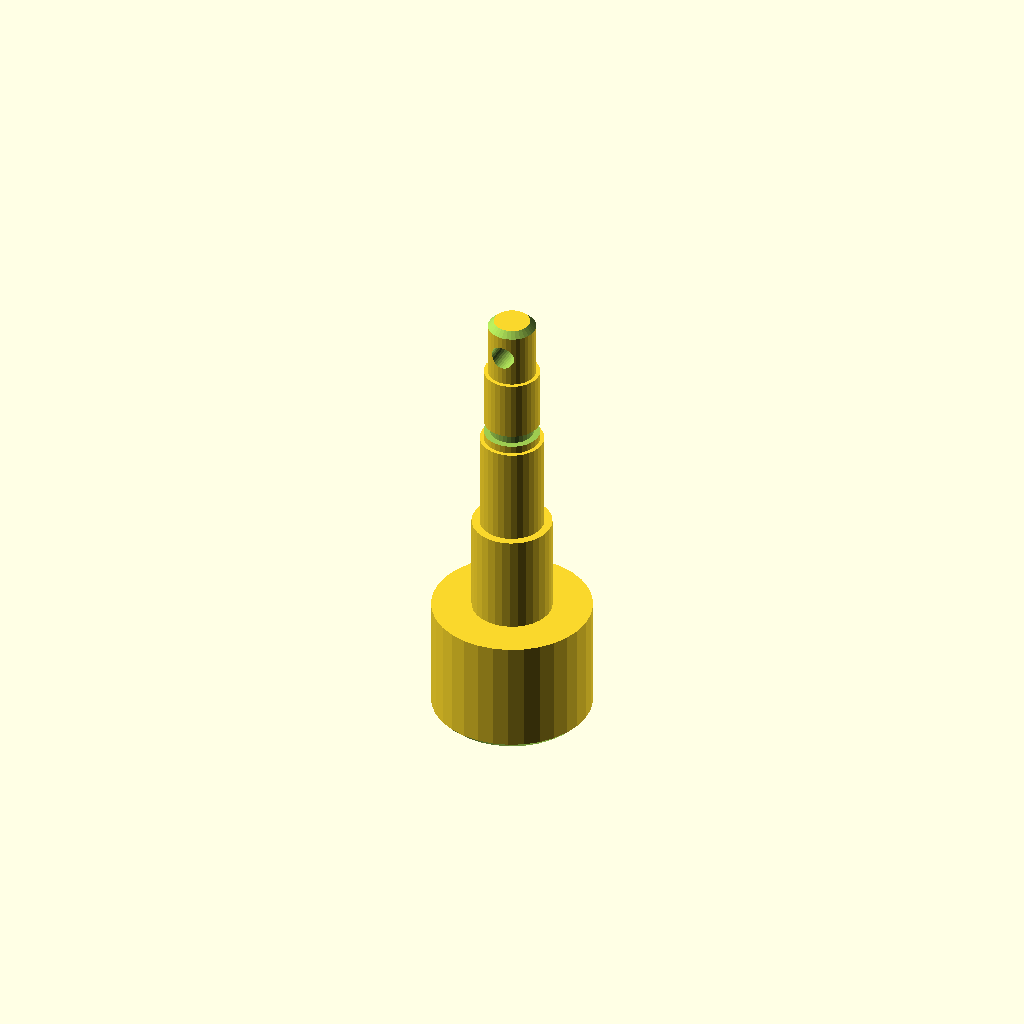
Cell 1: rendered with the file's own defaults.
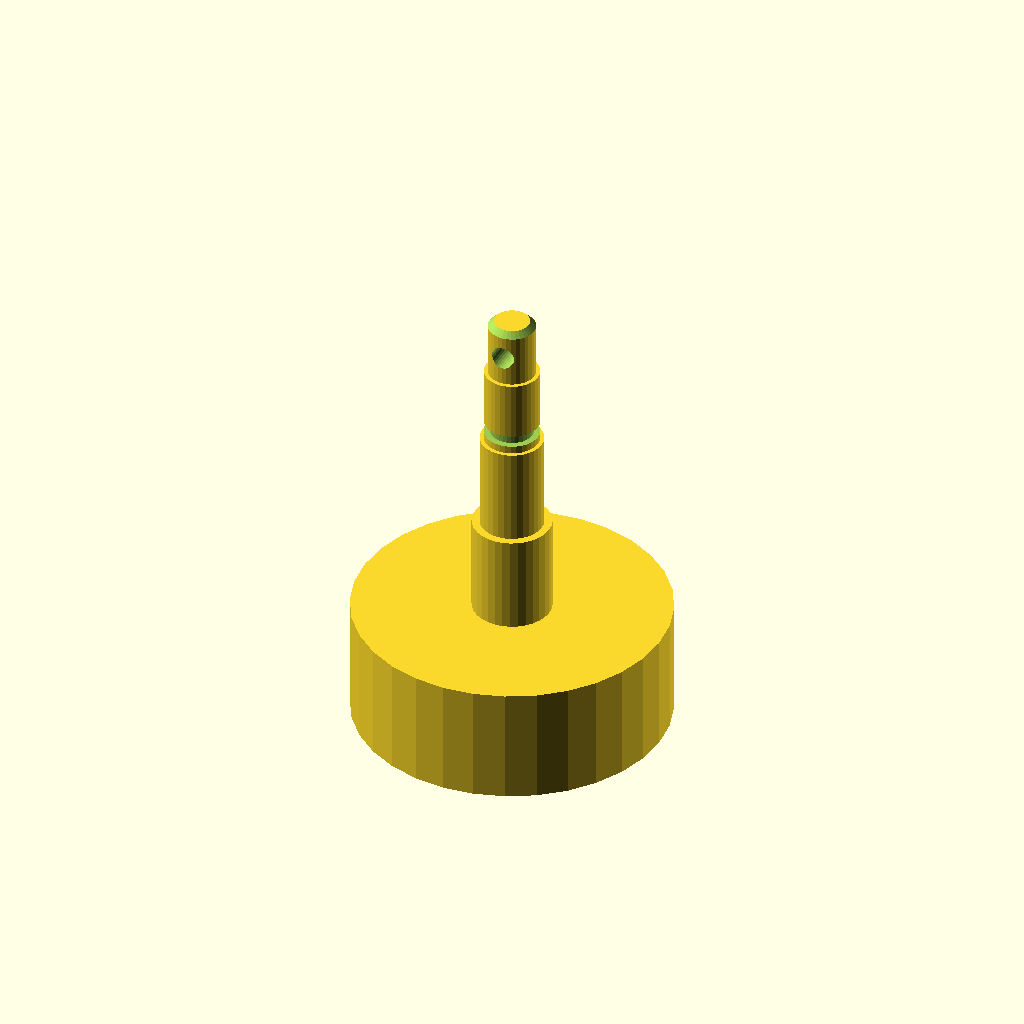
Cell 2: d1 = 80 (everything else at default).
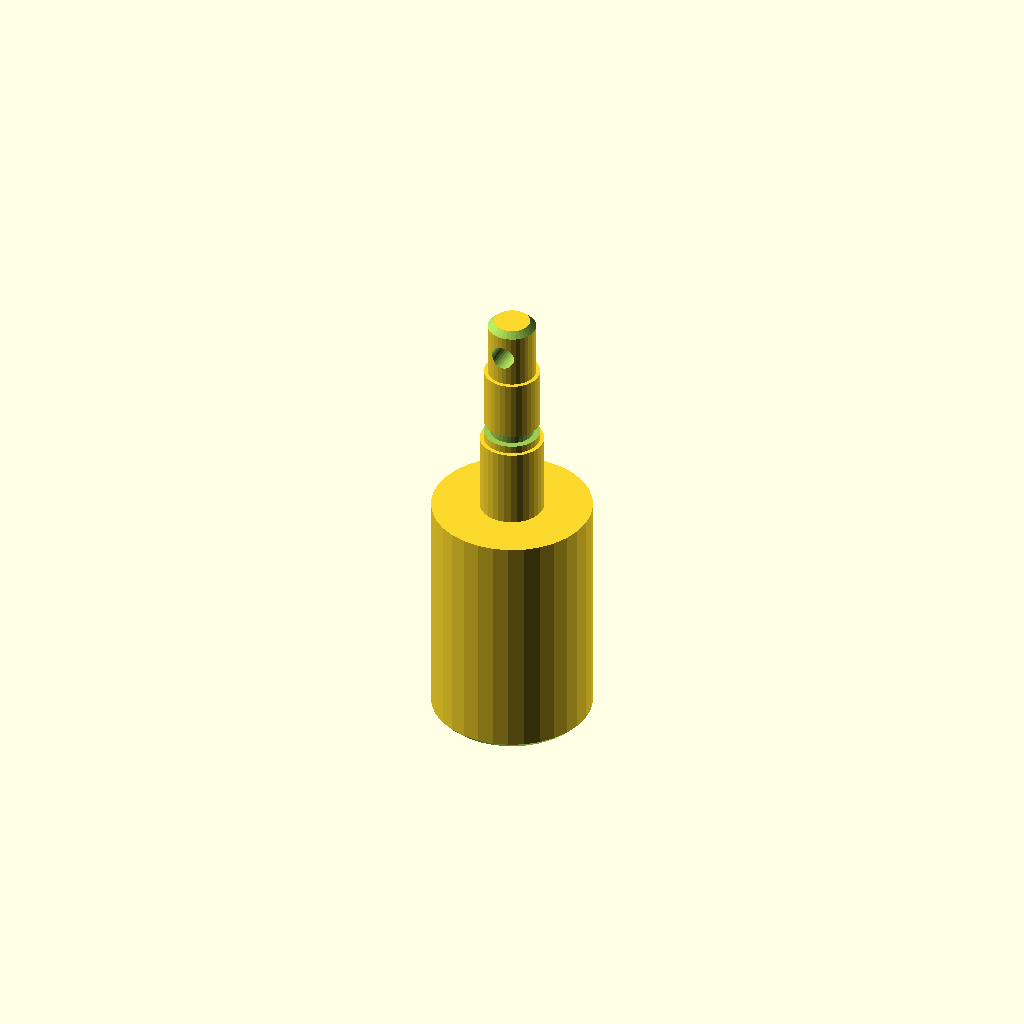
Cell 3: the same model with len1 = 60.
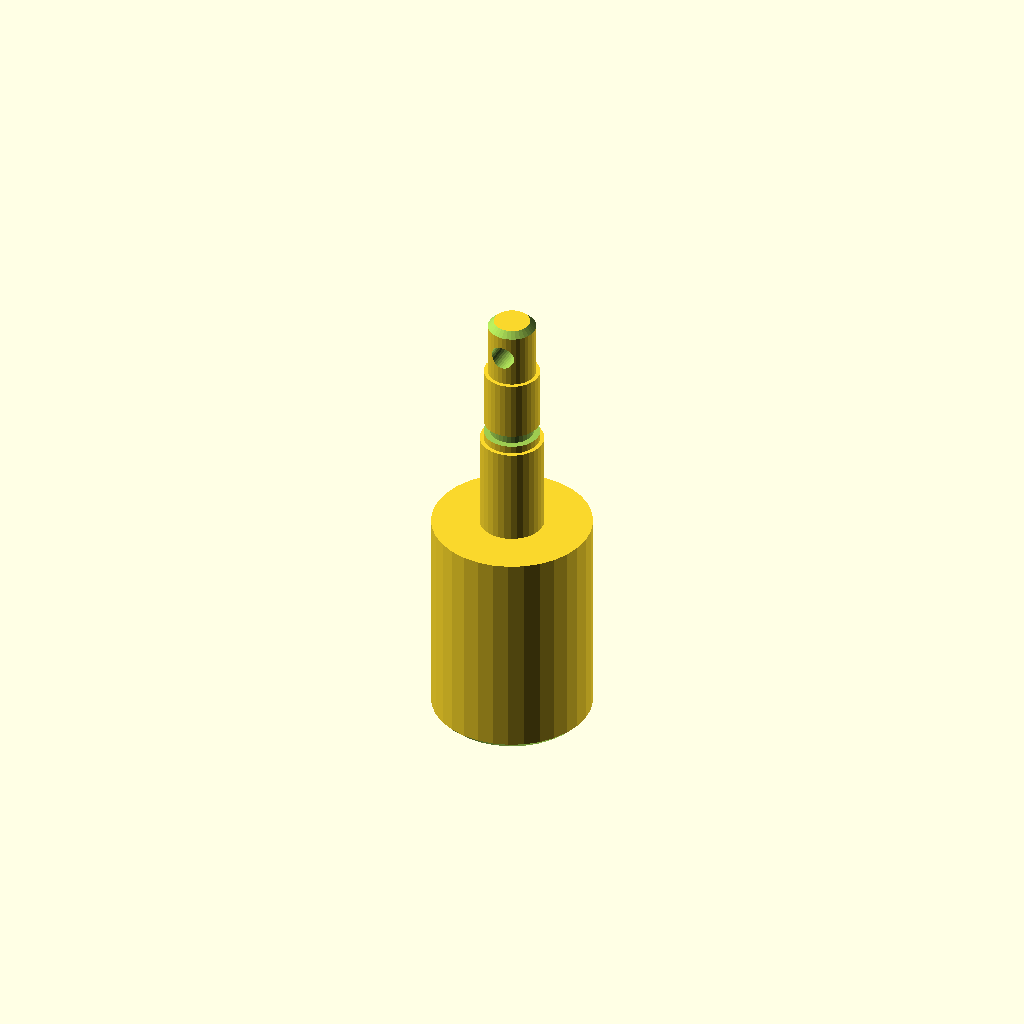
Cell 4: d2 = 40 (everything else at default).
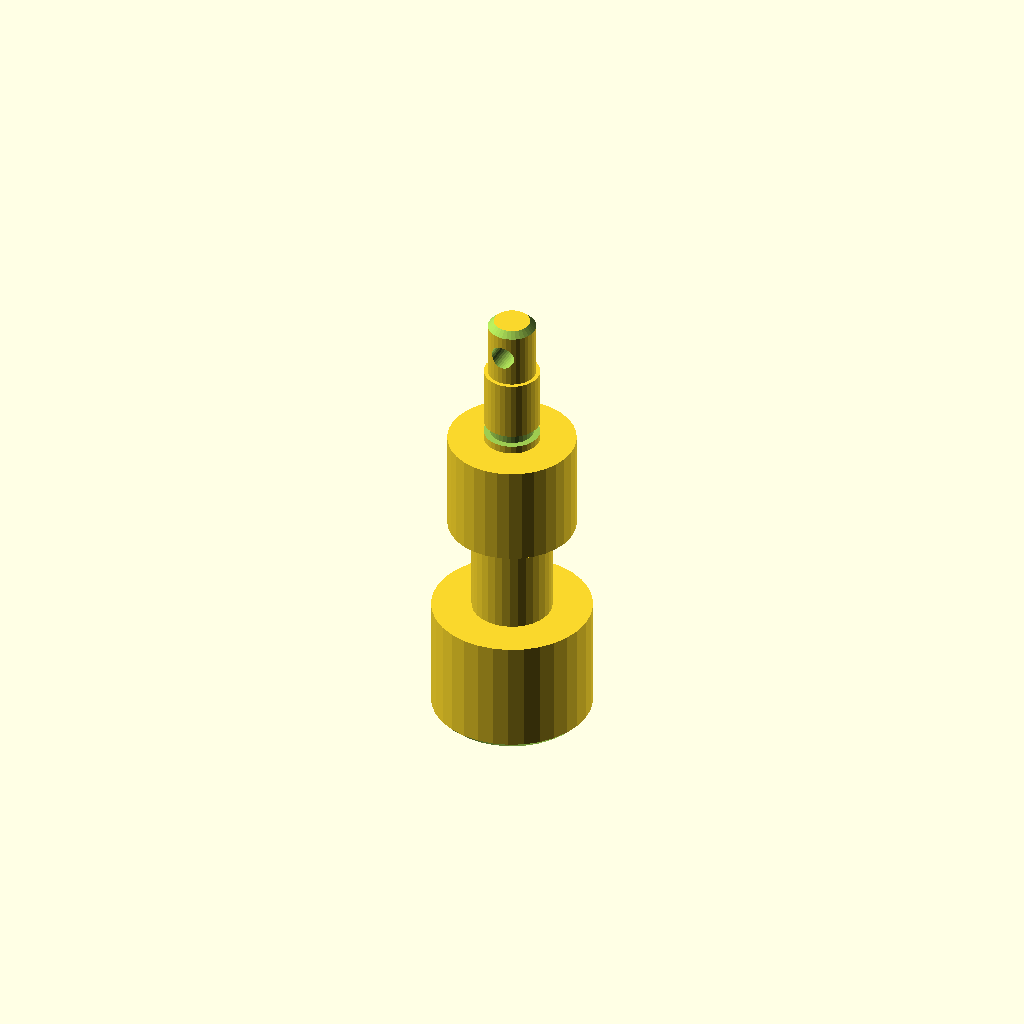
Cell 5: d3 = 32 (everything else at default).
All cells are drawn from one camera (rotation 55°, 0°, 25°, orthographic, colour scheme Cornfield), so only the parameter changes between them.
OpenSCAD source file optional_data/data/gen2/shafts/part_0070.scad:
$fn = 32;

// ----------------------------------------------------------------------
// Stepped shaft: diameters 40, 20, 16, 14, 12 mm, 115 mm long
// ----------------------------------------------------------------------

// --- parameters (mm) ---
d1 = 40;                  // step 1 diameter
len1 = 30;                // step 1 length
d2 = 20;                  // step 2 diameter
len2 = 25;                // step 2 length
d3 = 16;                  // step 3 diameter
len3 = 25;                // step 3 length
d4 = 14;                  // step 4 diameter
len4 = 20;                // step 4 length
d5 = 12;                  // step 5 diameter
len5 = 15;                // step 5 length
total = 115;              // overall length
chamfer = 1.5;            // end chamfer
groove_r = 7;             // groove radius
groove_z = 82;            // groove position from the end
groove_w = 3;             // groove width
groove_d = 1.6;           // groove depth
cross_d = 6;              // cross pin hole
cross_z = 107.5;          // cross hole position

difference() {
  /* turned body: stacked cylinders, every step sunk into the bigger one */
  union() {
    cylinder(h = len1, d = d1);
    translate([0, 0, 29.6]) cylinder(h = 25.4, d = d2);
    translate([0, 0, 54.6]) cylinder(h = 25.4, d = d3);
    translate([0, 0, 79.6]) cylinder(h = 20.4, d = d4);
    translate([0, 0, 99.6]) cylinder(h = 15.4, d = d5);
  }
  /* bottom chamfer ring cut */
  rotate_extrude() translate([18.5, -2.5]) polygon([[0, 0], [4, 0], [4, 6.5], [0, 2.5]]);
  /* top chamfer ring cut */
  rotate_extrude() translate([4.5, 115]) polygon([[0, 0], [4, -4], [4, 2.5], [0, 2.5]]);
  /* circlip groove just behind the shoulder */
  rotate_extrude() translate([groove_r - groove_d, groove_z]) square([groove_d + 2.5, groove_w]);
  /* cross pin hole through the small step */
  translate([0, 0, cross_z]) rotate([90, 0, 0]) cylinder(h = d5 + 5, d = cross_d, center = true);
}
Customizer parameters (derived from the source; name, type, default, range or options):
d1: number, default 40
len1: number, default 30
d2: number, default 20
len2: number, default 25
d3: number, default 16
len3: number, default 25
d4: number, default 14
len4: number, default 20
d5: number, default 12
len5: number, default 15
total: number, default 115
chamfer: number, default 1.5
groove_r: number, default 7
groove_z: number, default 82
groove_w: number, default 3
groove_d: number, default 1.6
cross_d: number, default 6
cross_z: number, default 107.5
